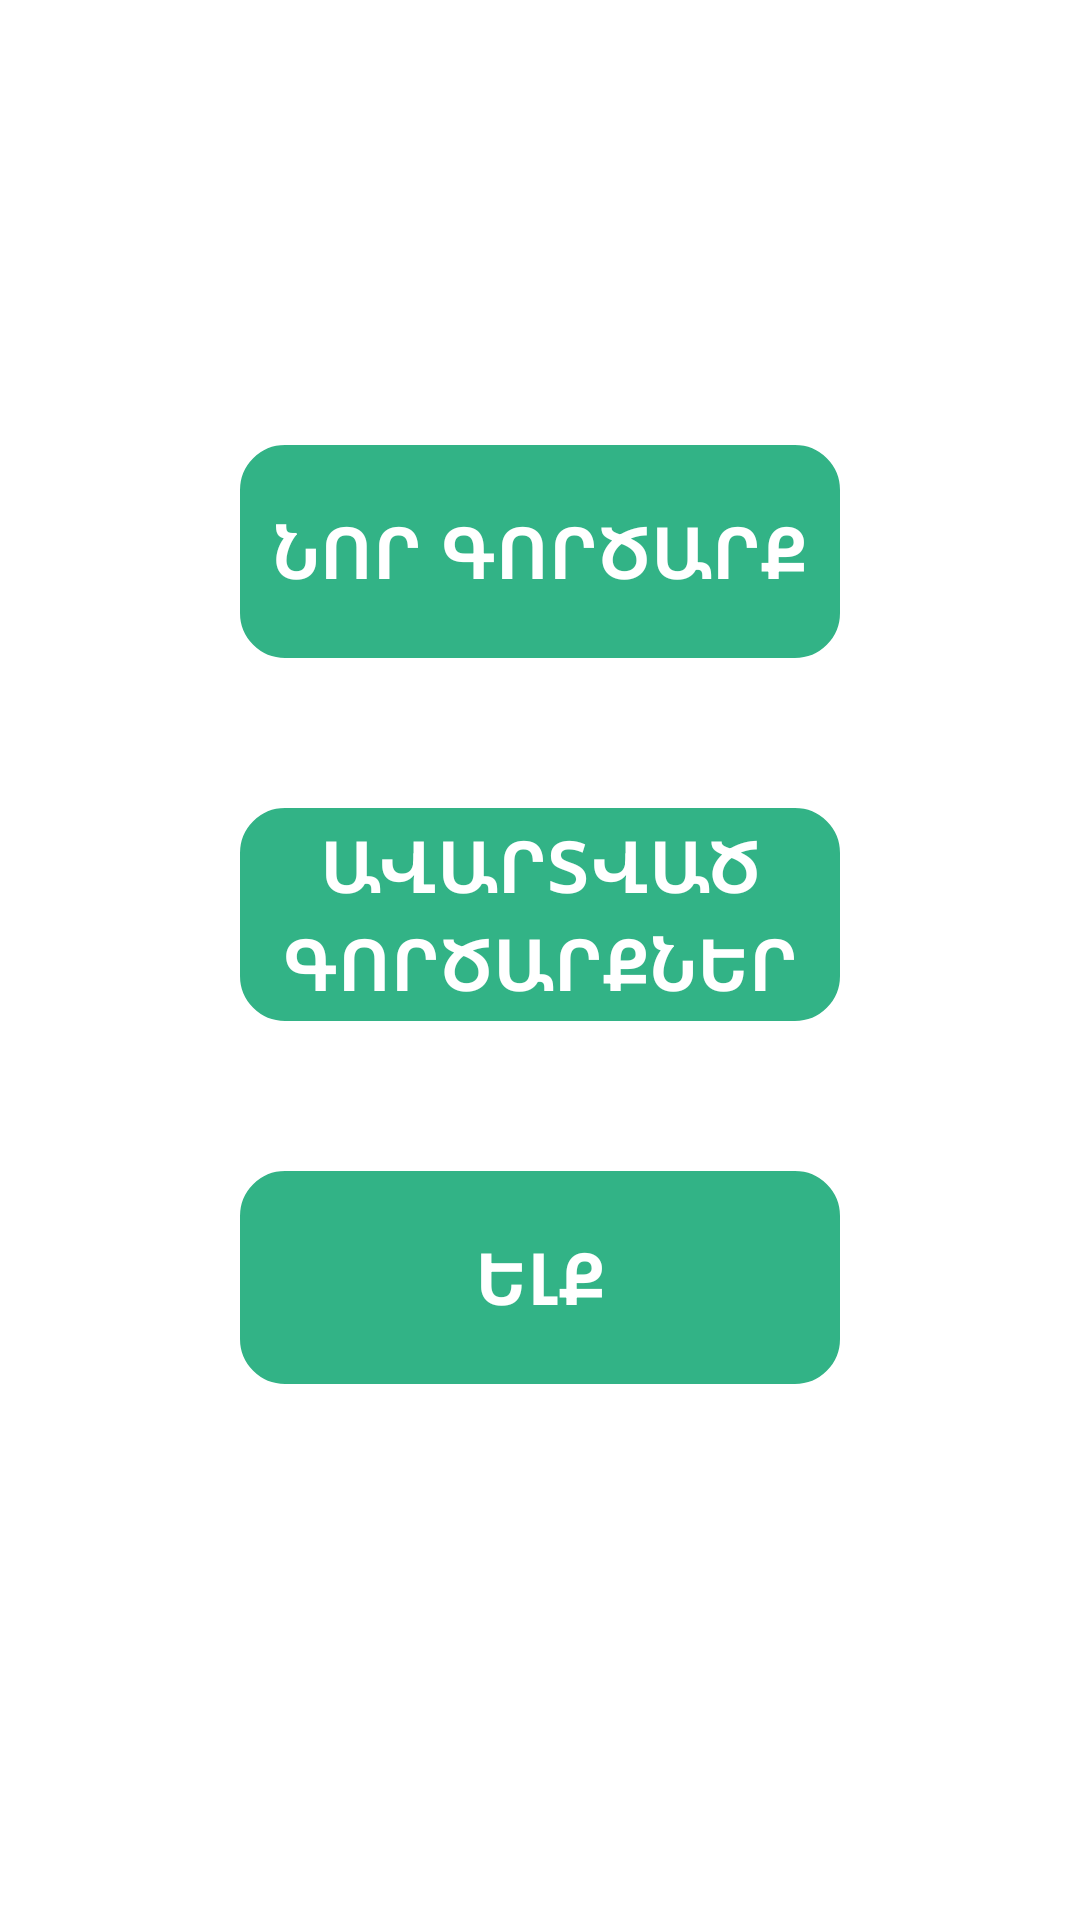

Reconstruct the res/layout file that produces this screen, plus the resources it refers to.
<!-- AndroidManifest.xml: activity theme Theme.AppCompat.Light.NoActionBar -->
<!-- res/layout/activity_navigation.xml -->
<?xml version="1.0" encoding="utf-8"?>
<RelativeLayout xmlns:android="http://schemas.android.com/apk/res/android"
    xmlns:tools="http://schemas.android.com/tools"
    android:layout_width="match_parent"
    android:layout_height="match_parent"
    android:layout_gravity="center"
    android:background="@color/colorAppBackground"
    android:orientation="vertical"
    tools:context=".NavigationActivity">

    <LinearLayout
        android:layout_width="match_parent"
        android:layout_height="wrap_content"
        android:orientation="vertical"
        android:layout_gravity="center"
        android:layout_centerInParent="true"
        android:gravity="center">

        <Button
            android:id="@+id/newTransaction"
            android:layout_width="match_parent"
            android:layout_height="91dp"
            android:layout_marginBottom="30dp"
            android:layout_marginLeft="70dp"
            android:layout_marginRight="70dp"
            android:background="@drawable/button_background"
            android:onClick="createNewTransaction"
            android:text="Նոր Գործարք"
            android:textColor="#ffffff"
            android:textSize="@dimen/buttonSize"
            android:textStyle="bold" />

        <Button
            android:id="@+id/transactionList"
            android:layout_width="match_parent"
            android:layout_height="91dp"
            android:layout_marginBottom="30dp"
            android:layout_marginLeft="70dp"
            android:layout_marginRight="70dp"
            android:background="@drawable/button_background"
            android:onClick="listTransactions"
            android:text="Ավարտված Գործարքներ"
            android:textColor="#ffffff"
            android:textSize="24sp"
            android:textStyle="bold" />

        <Button
            android:id="@+id/logout"
            android:layout_width="match_parent"
            android:layout_height="91dp"
            android:layout_marginBottom="30dp"
            android:layout_marginLeft="70dp"
            android:layout_marginRight="70dp"
            android:background="@drawable/button_background"
            android:onClick="logout"
            android:text="Ելք"
            android:textColor="#ffffff"
            android:textSize="24sp"
            android:textStyle="bold" />
    </LinearLayout>
</RelativeLayout>
<!-- resources referenced by this layout -->
<resources>
  <color name="colorAppBackground">#ffffff</color>
  <dimen name="buttonSize">24sp</dimen>
  <!-- drawable button_background (drawable) -->
  <?xml version="1.0" encoding="utf-8"?>
  <selector xmlns:android="http://schemas.android.com/apk/res/android">
  <item android:state_pressed="true" >
      <shape>
          <solid
              android:color="#0c724e" />
          <stroke
              android:width="1dp"
              android:color="#fffefe" />
          <corners
              android:radius="7dp" />
          <padding
              android:left="10dp"
              android:top="10dp"
              android:right="10dp"
              android:bottom="10dp" />
      </shape>
  </item>
  <item>
      <shape>
          <solid
              android:color="@color/colorPrimaryTransparent" />
          <stroke
              android:width="10dp"
              android:color="#ffffff" />
          <corners
              android:radius="20dp" />
          <padding
              android:left="10dp"
              android:top="10dp"
              android:right="10dp"
              android:bottom="10dp" />
      </shape>
  </item>
  </selector>
  <color name="colorPrimaryTransparent">#da10a772</color>
</resources>
